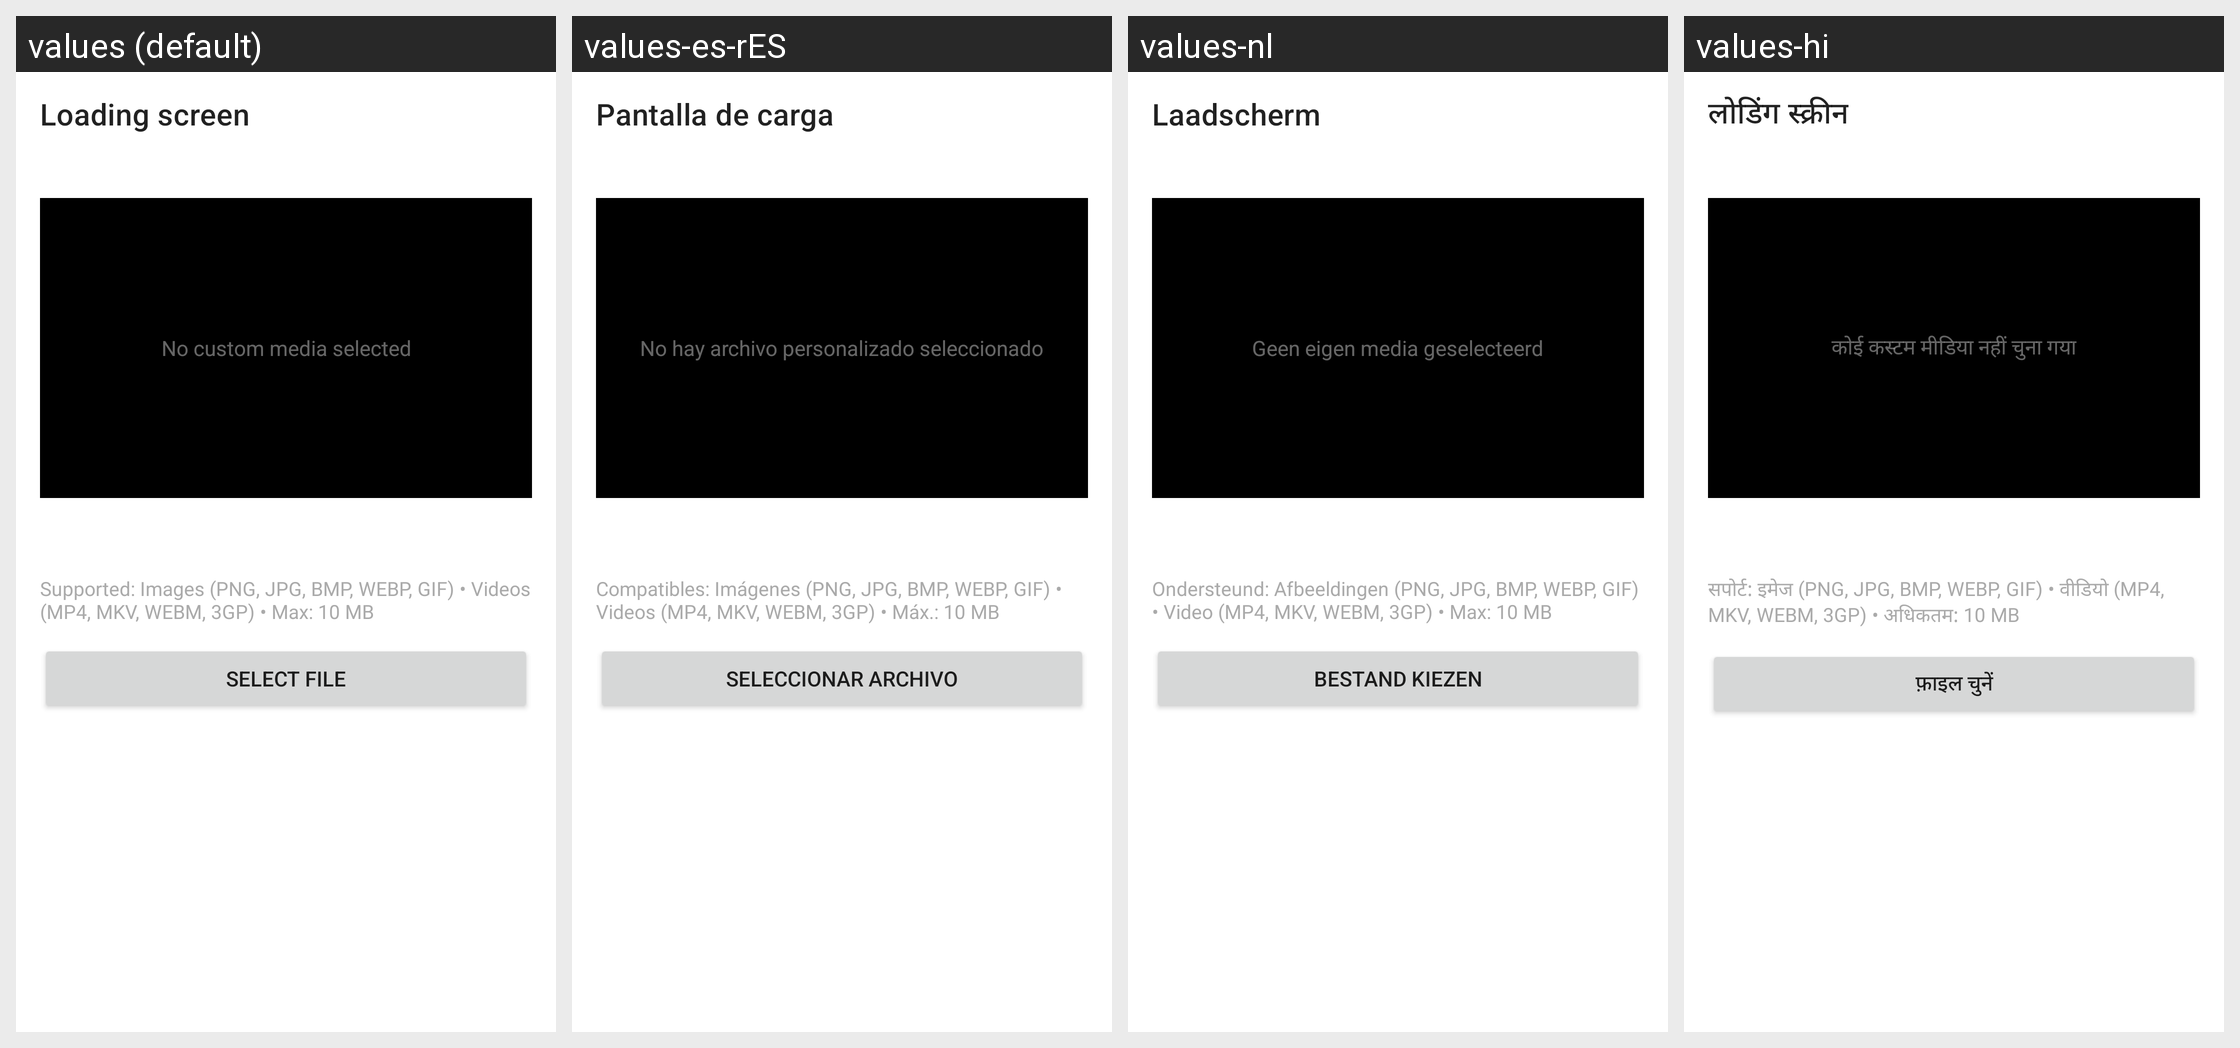

Translations of the strings shown on this Android screen, per locale in the grid:
Android screen res/layout/fragment_loading_screen.xml rendered under 4 locales, left to right: values (default), values-es-rES, values-nl, values-hi. Device: Nexus 5 (rendered at 1080×1920; each locale shown at half size, 540×960, under a caption strip naming it); theme Theme.MaterialComponents.DayNight.NoActionBar.
Other locales in the repository, not shown: values-ar, values-cs, values-de, values-es, values-fr, values-hu, values-in, values-it, values-ja, values-ka, values-ko, values-pl, values-pt-rBR, values-pt-rPT, values-ro, values-ru, values-th, values-tr, values-uk, values-vi, values-zh-rCN, values-zh-rTW.
Strings drawn on this screen, with the default value and each locale's value (text and hints the layout hard-codes, and strings that could not be matched under every locale, appear in the picture but are not listed):

loading_screen
  values: Loading screen
  values-es-rES: Pantalla de carga
  values-nl: Laadscherm
  values-hi: लोडिंग स्क्रीन

loading_screen_select_file
  values: Select file
  values-es-rES: Seleccionar archivo
  values-nl: Bestand kiezen
  values-hi: फ़ाइल चुनें
